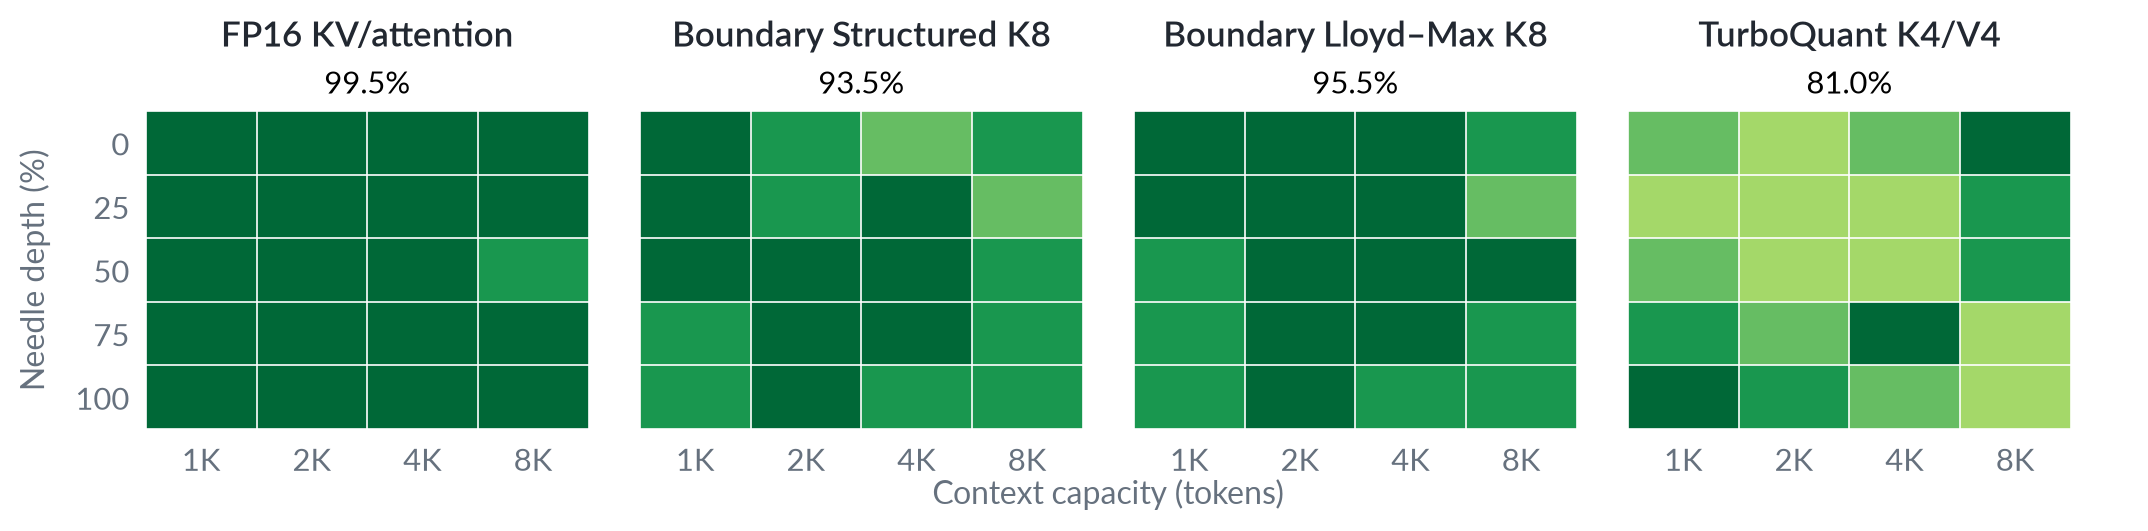

Data behind this chart, as committed beside it:
configuration, group, capacity_tokens, depth_pct, correct, total, accuracy_pct
FP16 KV/attention, fp16, 1024, 0, 10, 10, 100.0
FP16 KV/attention, fp16, 2048, 0, 10, 10, 100.0
FP16 KV/attention, fp16, 4096, 0, 10, 10, 100.0
FP16 KV/attention, fp16, 8192, 0, 10, 10, 100.0
FP16 KV/attention, fp16, 1024, 25, 10, 10, 100.0
FP16 KV/attention, fp16, 2048, 25, 10, 10, 100.0
FP16 KV/attention, fp16, 4096, 25, 10, 10, 100.0
FP16 KV/attention, fp16, 8192, 25, 10, 10, 100.0
FP16 KV/attention, fp16, 1024, 50, 10, 10, 100.0
FP16 KV/attention, fp16, 2048, 50, 10, 10, 100.0
FP16 KV/attention, fp16, 4096, 50, 10, 10, 100.0
FP16 KV/attention, fp16, 8192, 50, 9, 10, 90.0
FP16 KV/attention, fp16, 1024, 75, 10, 10, 100.0
FP16 KV/attention, fp16, 2048, 75, 10, 10, 100.0
FP16 KV/attention, fp16, 4096, 75, 10, 10, 100.0
FP16 KV/attention, fp16, 8192, 75, 10, 10, 100.0
FP16 KV/attention, fp16, 1024, 100, 10, 10, 100.0
FP16 KV/attention, fp16, 2048, 100, 10, 10, 100.0
FP16 KV/attention, fp16, 4096, 100, 10, 10, 100.0
FP16 KV/attention, fp16, 8192, 100, 10, 10, 100.0
TurboQuant K4/V4, k4_v4, 1024, 0, 8, 10, 80.0
TurboQuant K4/V4, k4_v4, 2048, 0, 7, 10, 70.0
TurboQuant K4/V4, k4_v4, 4096, 0, 8, 10, 80.0
TurboQuant K4/V4, k4_v4, 8192, 0, 10, 10, 100.0
TurboQuant K4/V4, k4_v4, 1024, 25, 7, 10, 70.0
TurboQuant K4/V4, k4_v4, 2048, 25, 7, 10, 70.0
TurboQuant K4/V4, k4_v4, 4096, 25, 7, 10, 70.0
TurboQuant K4/V4, k4_v4, 8192, 25, 9, 10, 90.0
TurboQuant K4/V4, k4_v4, 1024, 50, 8, 10, 80.0
TurboQuant K4/V4, k4_v4, 2048, 50, 7, 10, 70.0
TurboQuant K4/V4, k4_v4, 4096, 50, 7, 10, 70.0
TurboQuant K4/V4, k4_v4, 8192, 50, 9, 10, 90.0
TurboQuant K4/V4, k4_v4, 1024, 75, 9, 10, 90.0
TurboQuant K4/V4, k4_v4, 2048, 75, 8, 10, 80.0
TurboQuant K4/V4, k4_v4, 4096, 75, 10, 10, 100.0
TurboQuant K4/V4, k4_v4, 8192, 75, 7, 10, 70.0
TurboQuant K4/V4, k4_v4, 1024, 100, 10, 10, 100.0
TurboQuant K4/V4, k4_v4, 2048, 100, 9, 10, 90.0
TurboQuant K4/V4, k4_v4, 4096, 100, 8, 10, 80.0
TurboQuant K4/V4, k4_v4, 8192, 100, 7, 10, 70.0
Boundary Lloyd–Max, boundary_lm, 1024, 0, 10, 10, 100.0
Boundary Lloyd–Max, boundary_lm, 2048, 0, 10, 10, 100.0
Boundary Lloyd–Max, boundary_lm, 4096, 0, 10, 10, 100.0
Boundary Lloyd–Max, boundary_lm, 8192, 0, 9, 10, 90.0
Boundary Lloyd–Max, boundary_lm, 1024, 25, 10, 10, 100.0
Boundary Lloyd–Max, boundary_lm, 2048, 25, 10, 10, 100.0
Boundary Lloyd–Max, boundary_lm, 4096, 25, 10, 10, 100.0
Boundary Lloyd–Max, boundary_lm, 8192, 25, 8, 10, 80.0
Boundary Lloyd–Max, boundary_lm, 1024, 50, 9, 10, 90.0
Boundary Lloyd–Max, boundary_lm, 2048, 50, 10, 10, 100.0
Boundary Lloyd–Max, boundary_lm, 4096, 50, 10, 10, 100.0
Boundary Lloyd–Max, boundary_lm, 8192, 50, 10, 10, 100.0
Boundary Lloyd–Max, boundary_lm, 1024, 75, 9, 10, 90.0
Boundary Lloyd–Max, boundary_lm, 2048, 75, 10, 10, 100.0
Boundary Lloyd–Max, boundary_lm, 4096, 75, 10, 10, 100.0
Boundary Lloyd–Max, boundary_lm, 8192, 75, 9, 10, 90.0
Boundary Lloyd–Max, boundary_lm, 1024, 100, 9, 10, 90.0
Boundary Lloyd–Max, boundary_lm, 2048, 100, 10, 10, 100.0
Boundary Lloyd–Max, boundary_lm, 4096, 100, 9, 10, 90.0
Boundary Lloyd–Max, boundary_lm, 8192, 100, 9, 10, 90.0
... 20 more rows
